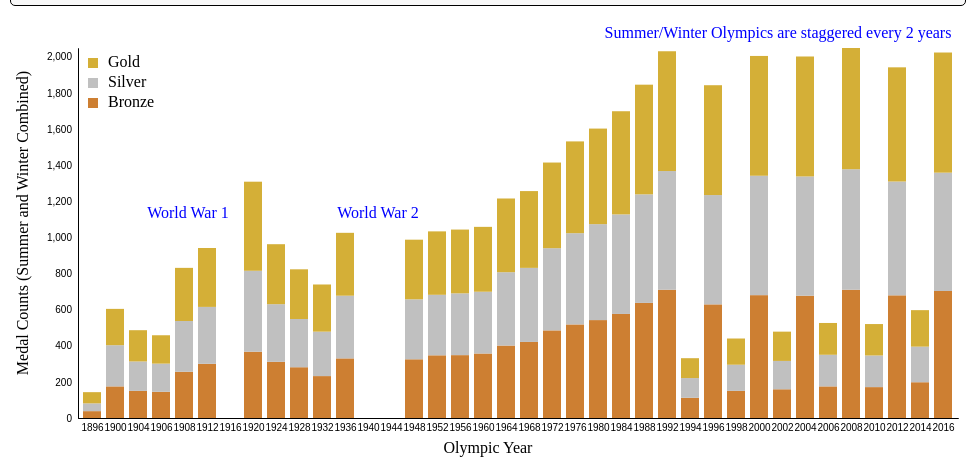
D3 v4 page, settled after 480 driven frames (8 s of simulated time); the page loaded 1 data file(s).


// ── scripts/main.js
//
// Doug Kline
// University of Illinois Urbana Champaign
// CS #498 Data Viz
// Final Project
// 2018-07-29
//
//
// Used data from Randi H Griffin on Kaggle for 120 years of Olympic history.
// This dataset was converted to the olympics.csv file which aggregated the gold/silver/bronze
// medals counts for each winter/summer Olympics. The purpose of this final project was
// to learn Javascript and D3, so while the medal counts themselve are not all that
// insightful, the dataset was sufficient to do a D3 narative visualization.
//
// Used example code from Mike Bostock (https://bl.ocks.org/mbostock/4062085)
// and http://learnjsdata.com/read_data.html on how to read in and use
// a csv file.
//
// Heavily used code from Mike Bostock ( http://bl.ocks.org/mbostock/3943967)
// on how to do a stack bar chart and switch to a side-by-side bar chart including
// transitions.
//
// Used example code from d3noob (https://bl.ocks.org/d3noob/23e42c8f67210ac6c678db2cd07a747e)
// on how to label the x and y axis.
//
// Used example code from JS Bin (http://output.jsbin.com/ubafur/3) which was pointed to
// in (https://stackoverflow.com/questions/13573771/adding-a-chart-legend-in-d3) to add
// a legend to the chart.
//
// Other references may be cited in the code.
//
   

// Read in data from csv file
// Example: https://bl.ocks.org/mbostock/4062085
// Example: http://learnjsdata.com/read_data.html
d3.csv("data/olympics.csv", function(error, data) {

   var num_medals = 3; // Gold, Silver, Bronze
   var num_games  = 38; // From 1896 to 2016, every four years
                        // Note: starting with 1994, the summer and winter games
                        // are staggered every two years
   
   var year = [];
   var summercity = [];
   var wintercity = [];
   var gold = [];
   var silver = [];
   var bronze = [];
   var summergold = [];
   var summersilver = [];
   var summerbronze = [];
   var wintergold = [];
   var wintersilver = [];
   var winterbronze = [];

   for (i = 0; i < num_games; i++) {
      year[i]         =  parseInt(data[i].Year);
      summercity[i]   =  data[i].CitySummer;
      wintercity[i]   =  data[i].CityWinter;
      gold[i]         =  parseInt(data[i].Gold);
      silver[i]       =  parseInt(data[i].Silver);
      bronze[i]       =  parseInt(data[i].Bronze);
      summergold[i]   =  parseInt(data[i].SummerGold);
      summersilver[i] =  parseInt(data[i].SummerSilver);
      summerbronze[i] =  parseInt(data[i].SummerBronze);
      wintergold[i]   =  parseInt(data[i].WinterGold);
      wintersilver[i] =  parseInt(data[i].WinterSilver);
      winterbronze[i] =  parseInt(data[i].WinterBronze);
   }

   // All the data is read in

   var medals_combined = d3.range(num_medals).map(function(d) { 
	    switch(d) {
	      case 0: return bronze;
	      case 1: return silver;
	      case 2: return gold;
            }});

   var medals_summer = d3.range(num_medals).map(function(d) { 
	    switch(d) {
	      case 0: return summerbronze;
	      case 1: return summersilver;
	      case 2: return summergold;
            }});

   var medals_winter = d3.range(num_medals).map(function(d) { 
	    switch(d) {
	      case 0: return winterbronze;
	      case 1: return wintersilver;
	      case 2: return wintergold;
            }});

   var medals_combined_stacked = d3.stack().keys(d3.range(num_medals))(d3.transpose(medals_combined));
   var medals_summer_stacked = d3.stack().keys(d3.range(num_medals))(d3.transpose(medals_summer));
   var medals_winter_stacked = d3.stack().keys(d3.range(num_medals))(d3.transpose(medals_winter));
   var medals_stacked = medals_combined_stacked;

   var annotation_color = "blue";
   
   // Scene state variable
   var chart_title, y_axis_label, scene_number;
   set_scene_1();

   // These should stay the same from graph to graph for consistency
   var medals_stacked_max  = d3.max(medals_combined_stacked, function(y) { return d3.max(y, function(d) { return d[1]; }); });  

   //--------------------------------------------------------------------------
   //
   // About button
   // Example from: https://www.w3schools.com/howto/howto_css_modals.asp
   //--------------------------------------------------------------------------
   // Get the modal
   var modal = document.getElementById('myModal');

   // Get the button that opens the modal
   var btn = document.getElementById("about");

   // Get the <span> element that closes the modal
   var span = document.getElementsByClassName("close")[0];

   // When the user clicks on the button, open the modal
   btn.onclick = function() {
      modal.style.display = "block";
   }

   // When the user clicks on <span> (x), close the modal
   span.onclick = function() {
      modal.style.display = "none";
   }

   // When the user clicks anywhere outside of the modal, close it
   window.onclick = function(event) {
      if (event.target == modal) {
         modal.style.display = "none";
      }
   } 

   // end about button

   // Graph margins
   var margin = {top: 40, right: 10, bottom: 40, left: 70};

   //--------------------------------------------------------------------------
   //
   // Draw and re-draw the bar chart
   // 
   //--------------------------------------------------------------------------
   function draw_svg() {
      // Example: http://bl.ocks.org/mbostock/3943967
      var x_idx = d3.range(num_games);

      var svg = d3.select("svg");
      var width = +svg.attr("width") - margin.left - margin.right;
      var height = +svg.attr("height") - margin.top - margin.bottom;
      var g = svg.append("g").attr("transform", "translate(" + margin.left + "," + margin.top + ")");

      // Start with the "Stacked" radio checked
      d3.select("input[value=\"stacked\"]").property("checked", true)

      var x = d3.scaleBand()
                .domain(x_idx)
                .rangeRound([0, width])
                .padding(0.2);

      // For year labeling
      var x2 = d3.scaleBand()
               .domain(year)
               .rangeRound([0, width])
               .padding(0.1);

      var y = d3.scaleLinear()
                .domain([0, medals_stacked_max])
                .range([height, 0]);

      // colors from http://www.99colors.net
      var color_list  = ['#CD7F32', '#C0C0C0', '#D4AF37'];
      var color_names = ['Bronze', 'Silver', 'Gold'];

      var color = d3.scaleOrdinal()
                    .domain(d3.range(num_medals))
                    .range(color_list);

      var series = g.selectAll(".series")
                    .data(medals_stacked)
                    .enter().append("g")
                    .attr("fill", function(d, i) { return color(i); });

      var rect = series.selectAll("rect")
                       .data(function(d) { return d; })
                       .enter().append("rect")
                       .attr("x", function(d, i) { return x(i); })
                       .attr("y", height)
                       .attr("width", x.bandwidth())
                       .attr("height", 0);

      rect.transition()
          .delay(function(d, i) { return i * 10; })
          .attr("y", function(d) { return y(d[1]); })
          .attr("height", function(d) { return y(d[0]) - y(d[1]); });

      // Handle the tooltip for host country name and metal count
      var tooltip = d3.select("#tooltip");

      rect.on("mouseover", function(d,i) {
         var tipstr;
         switch (scene_number) {
            case 1: tipstr = year[i] + ", " + (d[1]-d[0]) + " medals<BR>" + "Summer: " + summercity[i] + "<br>" + "Winter: " + wintercity[i];
	              break;
            case 2: tipstr = year[i] + ", " + (d[1]-d[0]) + " medals<BR>" + "Summer: " + summercity[i];
                 break;
            case 3: tipstr = year[i] + ", " + (d[1]-d[0]) + " medals<BR>" + "Winter: " + wintercity[i];
                 break;
      }


         tooltip.style("opacity", 1)
                .style("left",(d3.event.pageX)+"px")
                .style("top",(d3.event.pageY)+"px")
//                .html(year[i] + "<br>" + "Summer: " + summercity[i] + "<br>" + "Winter: " + wintercity[i] + "<br>" + "Medal Count: " + (d[1]-d[0]))})
                .html(tipstr)})
	       .on("mouseout", function() { 
	          tooltip.style("opacity", 0) });

      // Putting the numbers on the y-axis
      g.append("g")
       .attr("class", "axis axis--y")
       .call(d3.axisLeft(y)
       .tickSize(0)
       .tickPadding(6));

      // y-axis label
      // Example from https://bl.ocks.org/d3noob/23e42c8f67210ac6c678db2cd07a747e	
      svg.append("text")
         .attr("id", "y-label")
         .attr("transform", "rotate(-90)")
         .attr("y", margin.left - 50)  // rotate makes the y value the x value on the screen
         .attr("x", -(height / 2 + 30))
         .style("text-anchor", "middle")
         .text(y_axis_label);      

      // This is putting the numbers on the x-axis
      g.append("g")
       .attr("class", "axis axis--x")
       .attr("transform", "translate(0," + height + ")")
       .call(d3.axisBottom(x2)
       .tickSize(0)
       .tickPadding(6));

      // x-axis label
      // Example from https://bl.ocks.org/d3noob/23e42c8f67210ac6c678db2cd07a747e	
      svg.append("text")             
         .attr("transform",
               "translate(" + ((width/2)+40) + " ," + 
                          (height + margin.top + 35) + ")")
         .style("text-anchor", "middle")
         .text("Olympic Year");

      //-----------------------------------------------------------------------
      // Add a legend
      // Example: https://stackoverflow.com/questions/13573771/adding-a-chart-legend-in-d3
      // and used JS Bin's code at: http://output.jsbin.com/ubafur/3 
	   var legend = svg.append("g")
	                   .attr("class", "legend")
	                   .attr("height", 100)
	                   .attr("width", 100)
                      .attr('transform', 'translate(-20,50)')    

      legend.selectAll('rect')
            .data(medals_stacked)
            .enter()
            .append("rect")
	         .attr("x", 100 )
            .attr("y", function(d, i){ return (2-i) *  20;})
	         .attr("width", 10)
	         .attr("height", 10)
	         .style("fill", function(d) { 
            var color = color_list[medals_stacked.indexOf(d)];
         return color;
      })

      legend.selectAll('text')
            .data(medals_stacked)
            .enter()
            .append("text")
	         .attr("x", 120 )
            .attr("y", function(d, i){ return (2-i) *  20 + 9;})
	         .text(function(d) {
                var text = color_names[medals_stacked.indexOf(d)];
                return text;     
            });
      //-----------------------------------------------------------------------
               
      // Update the title
      var chart_heading = document.getElementById("mytitle");
      chart_heading.innerHTML = chart_title;

      // Add the scene annotation
      switch (scene_number) {
         case 1: annotate_scene_1(svg);
	           break;
         case 2: annotate_scene_2(svg);
              break;
         case 3: annotate_scene_3(svg);
              break;
      }

      return([svg, rect, x, y]);

   } // end  draw_svg()

   // Handle the first drawing
   var rtn = draw_svg();
   var svg  = rtn[0];
   var rect = rtn[1];
   var x    = rtn[2];
   var y    = rtn[3];

   //--------------------------------------------------------------------------
   // Handling the next/previous buttons

   document.getElementById("previous").onclick = function() {handle_previous()};
   document.getElementById("next").onclick = function() {handle_next()};

   
   //--------------------------------------------------------------------------
   function clear_annotations() {
      d3.select("#ww1").remove();  // scene 1
      d3.select("#ww2").remove();
      d3.select("#sw").remove();
      d3.select("#y1912").remove();
      d3.select("#y1920").remove();
      d3.select("#y1924").remove();
      d3.select("#count_incr").remove();
      d3.select("#winter_begin").remove();
      d3.select("#winter_less").remove();

   }
   
   //
   // TODO: These positions are all hardcoded. Switch to relative to year and 
   //       bar height.
   //

   //--------------------------------------------------------------------------
   function annotate_scene_1(svg) {
      clear_annotations();

      document.getElementById("scenenum").innerHTML = "1 of 3";

      svg.append("text")
         .attr("id", "ww1")
         .attr("x", margin.left + 110)
         .attr("y", margin.top  + 170)
         .style("text-anchor", "middle")
         .attr("fill", annotation_color)
         .text("World War 1");

      svg.append("text")
         .attr("id", "ww2")
         .attr("x", margin.left + 300)
         .attr("y", margin.top  + 170)
         .style("text-anchor", "middle")
         .attr("fill", annotation_color)
         .text("World War 2");

      svg.append("text")
         .attr("id", "sw")
         .attr("x", margin.left + 700)
         .attr("y", margin.top  - 10)
         .style("text-anchor", "middle")
         .attr("fill", annotation_color)
         .text("Summer/Winter Olympics are staggered every 2 years");

      // Add the scene annotation
      var annotate = document.getElementById("annotate");
      annotate.innerHTML = "This slide shows the total medal counts awarded to individuals per Olympic year. From 1924 to 1992 the Winter Olympics were held in the same year as summer, then the games were staggered every two years. The Olympics were suspended during the World War years. While each event awards gold/silver/bronze medals, there is some variation in the medal counts due to variation in team sizes, ties, retroactive disqualifications, etc.<br><br>The user may explore this using the Side-by-Side selection and can hover over the bars to see where the games were held and the medal counts.";

   }

   //--------------------------------------------------------------------------
   function annotate_scene_2(svg) {
      clear_annotations();

      document.getElementById("scenenum").innerHTML = "2 of 3";

      svg.append("text")
         .attr("id", "y1912")
         .attr("x", margin.left + 80)
         .attr("y", margin.top  + 188)
         .style("text-anchor", "middle")
         .attr("fill", annotation_color)
         .text("102 events in 1912");
         // 102 events comes from https://en.wikipedia.org/wiki/1912_Summer_Olympics

      svg.append("text")
         .attr("id", "y1920")
         .attr("x", margin.left + 168)
         .attr("y", margin.top  + 120)
         .style("text-anchor", "middle")
         .attr("fill", annotation_color)
         .text("156 events in 1920");
         // 156 events come from https://en.wikipedia.org/wiki/1920_Summer_Olympics

      svg.append("text")
         .attr("id", "y1924")
         .attr("x", margin.left + 250)
         .attr("y", margin.top  + 188)
         .style("text-anchor", "middle")
         .attr("fill", annotation_color)
         .text("126 events in 1924");
         // 126 events comes from https://en.wikipedia.org/wiki/1924_Summer_Olympics

      svg.append("text")
         .attr("id", "count_incr")
         .attr("x", margin.left + 450)
         .attr("y", margin.top  + 65)
         .style("text-anchor", "middle")
         .attr("fill", annotation_color)
         .text("Counts increasing in the late 1900's");

      // Add the scene annotation
      var annotate = document.getElementById("annotate");
      annotate.innerHTML = 'This slide shows only the Summer Olympic medal counts awarded to individuals per Olympic year. Wikipedia lists a large difference in the number of events held in <a href="https://en.wikipedia.org/wiki/1912_Summer_Olympics">1912</a>, <a href="https://en.wikipedia.org/wiki/1920_Summer_Olympics">1920</a>, and <a href="https://en.wikipedia.org/wiki/1924_Summer_Olympics">1924</a> which shows up in the medal counts. You may also observe the medal counts increasing in the late 1900s indicating an increase in the number of events.<br><br>The user may explore this using the Side-by-Side selection and may hover over the bars to see where the games were held and the medal counts.';
   }

   //--------------------------------------------------------------------------
   function annotate_scene_3(svg) {
      clear_annotations();

      document.getElementById("scenenum").innerHTML = "3 of 3";

      svg.append("text")
         .attr("id", "winter_begin")
         .attr("x", margin.left + 200)
         .attr("y", margin.top  + 320)
         .style("text-anchor", "middle")
         .attr("fill", annotation_color)
         .text("Winter games began in 1924");

      svg.append("text")
         .attr("id", "winter_less")
         .attr("x", margin.left + 500)
         .attr("y", margin.top  + 250)
         .style("text-anchor", "middle")
         .attr("fill", annotation_color)
         .text("Winter Olympics are much smaller than summer");

      // Add the scene annotation
      var annotate = document.getElementById("annotate");
      annotate.innerHTML =  'This slide shows only the Winter Olympic medal counts awarded to individuals per Olympic year. The winter games began in 1924 and are much smaller than the summer games. 1992 was the last year the winter games were held in the same year as the summer games. Then the winter games were held again in 1994 such that they are staggered every 2 years with the summer games.<br><br>The user may explore this using the Side-by-Side selection and may hover over the bars to see where the games were held and the medal counts.';
   }


   //--------------------------------------------------------------------------
   function set_scene_1() {
      scene_number = 1;
      medals_stacked = medals_combined_stacked;
      chart_title = "Olympic Medal Counts (Summer and Winter Combined)";
      y_axis_label = "Medal Counts (Summer and Winter Combined)";
   }

   //--------------------------------------------------------------------------
   function set_scene_2() {
      scene_number = 2;
      medals_stacked = medals_summer_stacked;
      chart_title = "Olympic Medal Counts (Summer Only)";
      y_axis_label = "Medal Counts (Summer Only)";
   }

   //--------------------------------------------------------------------------
   function set_scene_3() {
      scene_number = 3;
      medals_stacked = medals_winter_stacked;
      chart_title = "Olympic Medal Counts (Winter Only)";
      y_axis_label = "Medal Counts (Winter Only)";
   }


   //--------------------------------------------------------------------------
   function handle_previous() {
      switch (scene_number) {
         case 1: set_scene_3();
	           break;
         case 2: set_scene_1();
              break;
         case 3: set_scene_2();
              break;
      }

      // Re-draw the bar chart
      svg.selectAll("*").remove(); // https://stackoverflow.com/questions/10784018/how-can-i-remove-or-replace-svg-content
      rtn = draw_svg();
      svg  = rtn[0];
      rect = rtn[1];
      x    = rtn[2];
      y    = rtn[3];
   }

   //--------------------------------------------------------------------------
   function handle_next() {
      switch (scene_number) {
         case 1: set_scene_2();
	           break;
         case 2: set_scene_3();
              break;
         case 3: set_scene_1();
              break;
      }
      // Re-draw the bar chart
      svg.selectAll("*").remove(); // https://stackoverflow.com/questions/10784018/how-can-i-remove-or-replace-svg-content
      rtn = draw_svg();
      svg  = rtn[0];
      rect = rtn[1];
      x    = rtn[2];
      y    = rtn[3];
   }
   //--------------------------------------------------------------------------


	
   d3.selectAll("input").on("change", changed);


   function changed() {
      if (this.value === "grouped") transitionGrouped();
      else transitionStacked();
   }

   function transitionGrouped() {
      y.domain([0, medals_stacked_max]);

      rect.transition()
         .duration(500)
         .delay(function(d, i) { return i * 10; })
         .attr("x", function(d, i) { return x(i) + x.bandwidth() / num_medals * this.parentNode.__data__.key; })
         .attr("width", x.bandwidth() / num_medals)
         .transition()
         .attr("y", function(d) { return y(d[1] - d[0]); })
         .attr("height", function(d) { return y(0) - y(d[1] - d[0]); });
      }

   function transitionStacked() {
      y.domain([0, medals_stacked_max]);

      rect.transition()
          .duration(500)
          .delay(function(d, i) { return i * 10; })
          .attr("y", function(d) { return y(d[1]); })
          .attr("height", function(d) { return y(d[0]) - y(d[1]); })
          .transition()
             .attr("x", function(d, i) { return x(i); })
             .attr("width", x.bandwidth());
   }


}); //end d3.csv()



### data: data/olympics.csv
Year, CitySummer, CityWinter, Gold, Silver, Bronze, SummerGold, SummerSilver, SummerBronze, WinterGold, WinterSilver, WinterBronze
1896, Athina, , 62, 43, 38, 62, 43, 38, 0, 0, 0
1900, Paris, , 201, 228, 175, 201, 228, 175, 0, 0, 0
1904, St. Louis, , 173, 163, 150, 173, 163, 150, 0, 0, 0
1906, Athina, , 157, 156, 145, 157, 156, 145, 0, 0, 0
1908, London, , 294, 281, 256, 294, 281, 256, 0, 0, 0
1912, Stockholm, , 326, 315, 300, 326, 315, 300, 0, 0, 0
1916, WW1, , 0, 0, 0, 0, 0, 0, 0, 0, 0
1920, Antwerpen, , 493, 448, 367, 493, 448, 367, 0, 0, 0
1924, Paris, Chamonix, 332, 319, 311, 277, 281, 274, 55, 38, 37
1928, Amsterdam, Sankt Moritz, 275, 267, 281, 245, 239, 250, 30, 28, 31
1932, Los Angeles, Lake Placid, 261, 246, 232, 229, 214, 204, 32, 32, 28
1936, Berlin, Garmisch-Partenkirchen, 348, 347, 330, 312, 310, 295, 36, 37, 35
1940, WW2, , 0, 0, 0, 0, 0, 0, 0, 0, 0
1944, WW2, , 0, 0, 0, 0, 0, 0, 0, 0, 0
1948, London, Sankt Moritz, 330, 332, 325, 289, 284, 279, 41, 48, 46
1952, Helsinki, Oslo, 351, 335, 347, 306, 291, 300, 45, 44, 47
1956, Melbourne, Cortina d'Ampezzo, 353, 342, 348, 302, 293, 298, 51, 49, 50
1960, Roma, Squaw Valley, 359, 342, 357, 309, 294, 308, 50, 48, 49
1964, Tokyo, Innsbruck, 408, 406, 401, 347, 339, 343, 61, 67, 58
1968, Mexico City, Grenoble, 425, 410, 421, 359, 340, 358, 66, 70, 63
1972, Munich, Sapporo, 474, 455, 485, 404, 392, 419, 70, 63, 66
1976, Montreal, Innsbruck, 508, 505, 518, 438, 434, 448, 70, 71, 70
1980, Moskva, Lake Placid, 529, 531, 542, 457, 458, 469, 72, 73, 73
1984, Los Angeles, Sarajevo, 571, 551, 576, 497, 477, 502, 74, 74, 74
1988, Seoul, Calgary, 607, 601, 637, 520, 513, 549, 87, 88, 88
1992, Barcelona, Albertville, 663, 657, 710, 559, 549, 604, 104, 108, 106
1994, , Lillehammer, 110, 109, 112, 0, 0, 0, 110, 109, 112
1996, Atlanta, , 608, 605, 629, 608, 605, 629, 0, 0, 0
1998, , Nagano, 145, 145, 150, 0, 0, 0, 145, 145, 150
2000, Sydney, , 663, 661, 680, 663, 661, 680, 0, 0, 0
2002, , Salt Lake City, 162, 157, 159, 0, 0, 0, 162, 157, 159
2004, Athina, , 664, 660, 677, 664, 660, 677, 0, 0, 0
2006, , Torino, 176, 175, 175, 0, 0, 0, 176, 175, 175
2008, Beijing, , 671, 667, 710, 671, 667, 710, 0, 0, 0
2010, , Vancouver, 174, 175, 171, 0, 0, 0, 174, 175, 171
2012, London, , 632, 630, 679, 632, 630, 679, 0, 0, 0
2014, , Sochi, 202, 197, 198, 0, 0, 0, 202, 197, 198
2016, Rio de Janeiro, , 665, 655, 703, 665, 655, 703, 0, 0, 0